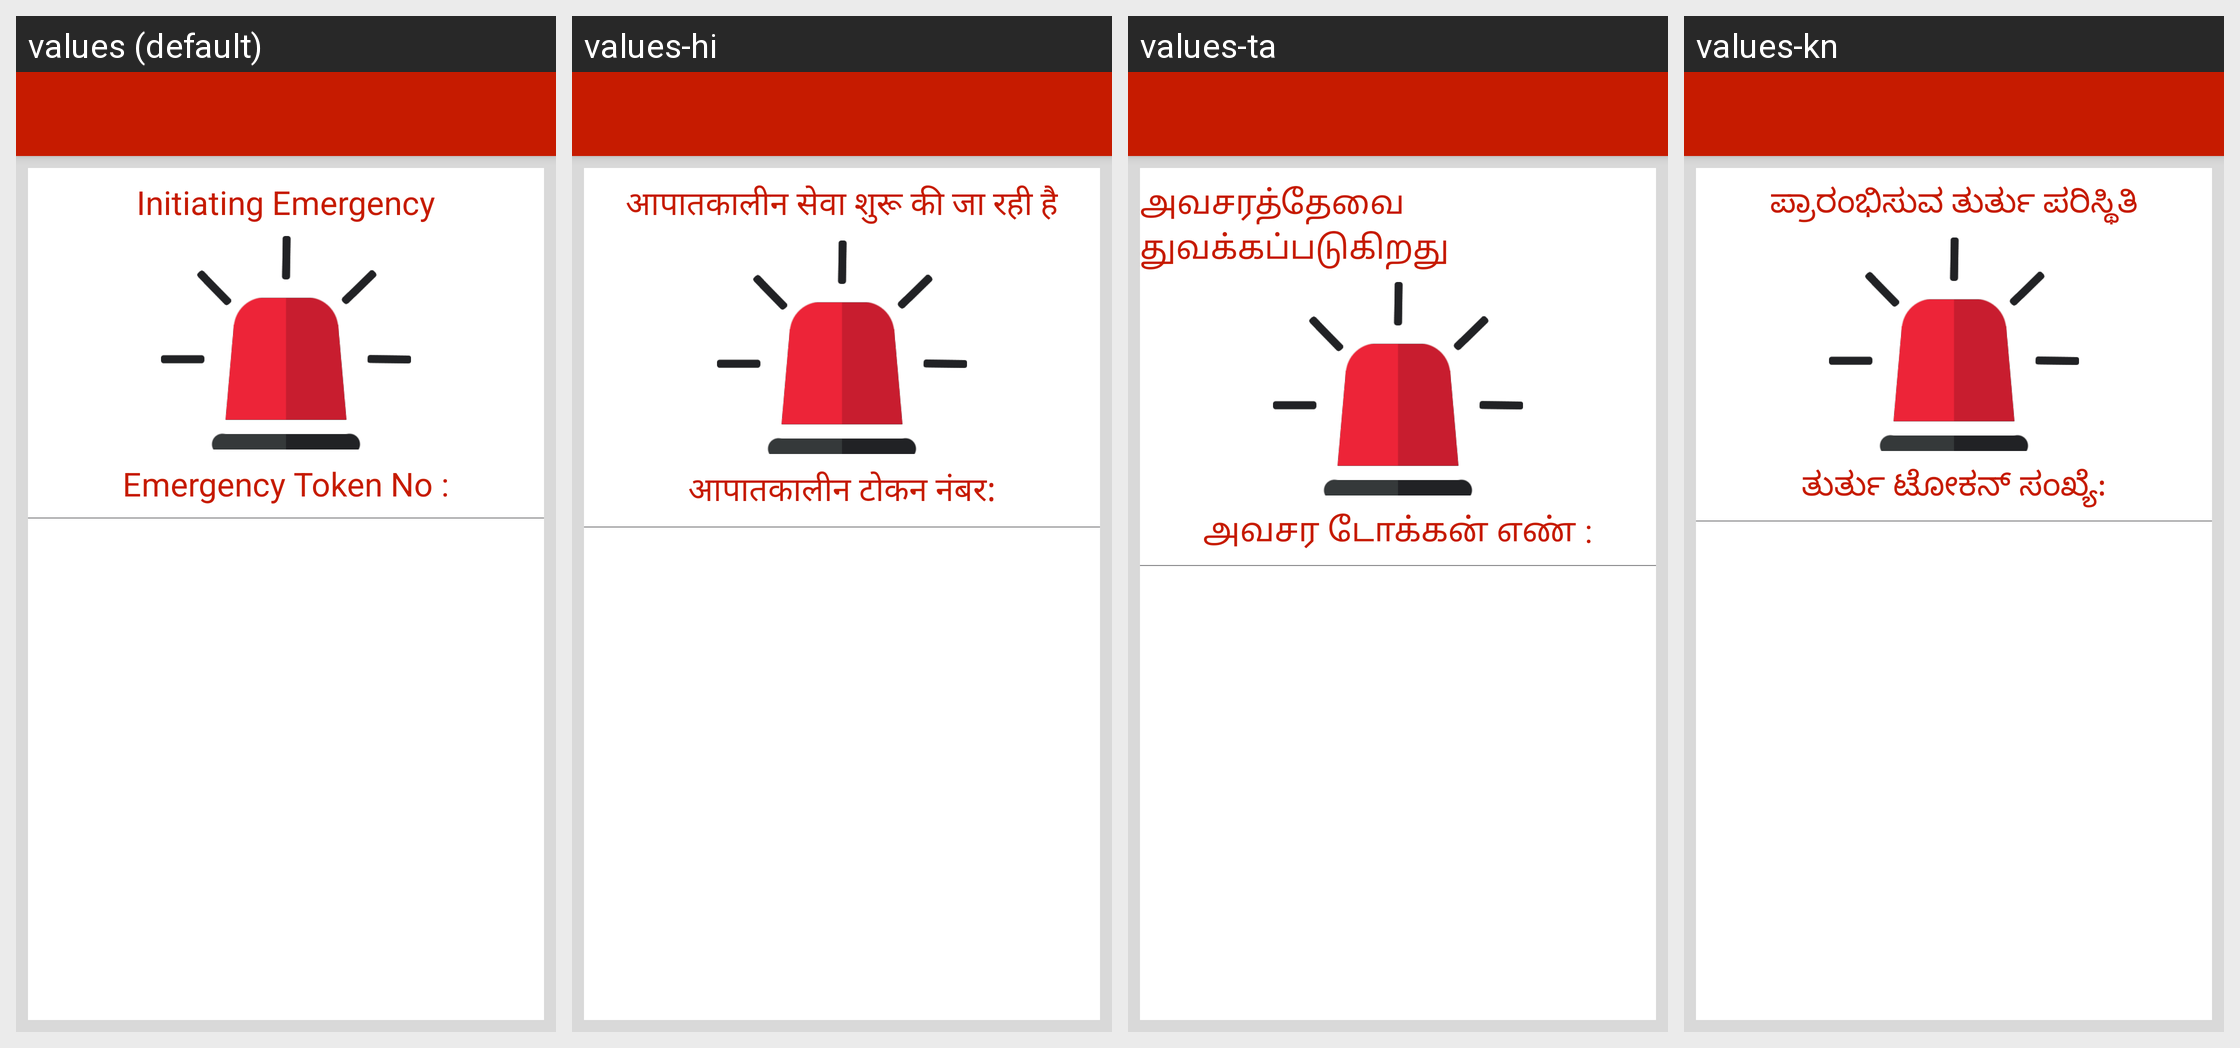

The same Android screen rendered under several of its app's locales, left to right. List the strings drawn on it with the default value and each locale's translation.
Android screen res/layout/activity_emergency_initialization.xml rendered under 4 locales, left to right: values (default), values-hi, values-ta, values-kn. Device: Nexus 5 (rendered at 1080×1920; each locale shown at half size, 540×960, under a caption strip naming it); theme AppTheme.
Other locales in the repository, not shown: values-or, values-te, values-ur.
Strings drawn on this screen, with the default value and each locale's value (text and hints the layout hard-codes, and strings that could not be matched under every locale, appear in the picture but are not listed):

label_initiating_emergency
  values: Initiating Emergency
  values-hi: आपातकालीन सेवा शुरू की जा रही है
  values-ta: அவசரத்தேவை துவக்கப்படுகிறது
  values-kn: ಪ್ರಾರಂಭಿಸುವ ತುರ್ತು ಪರಿಸ್ಥಿತಿ

label_emergency_token_no
  values: Emergency Token No :
  values-hi: आपातकालीन टोकन नंबर:
  values-ta: அவசர டோக்கன் எண் :
  values-kn: ತುರ್ತು ಟೋಕನ್ ಸಂಖ್ಯೆ:
